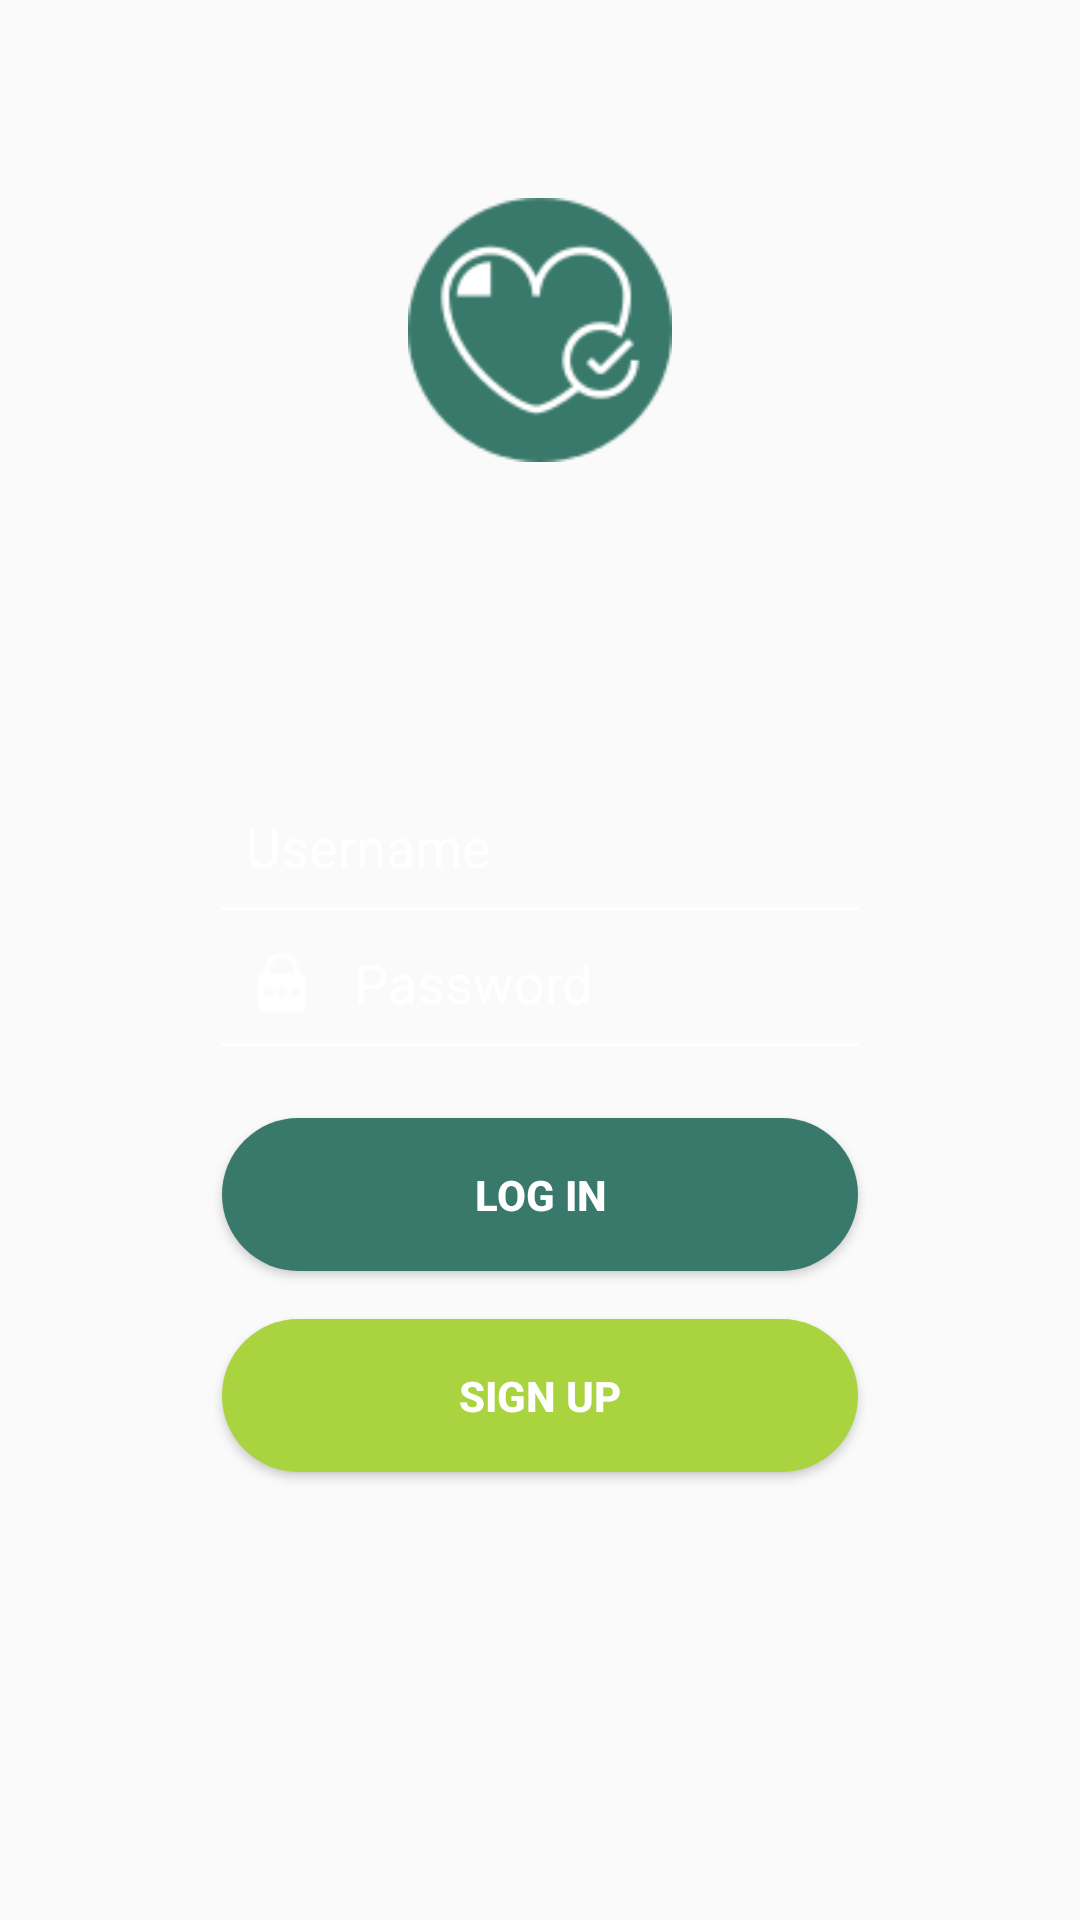

Here is an Android app screen rendered from its layout file. Give the layout XML and the strings, colors and styles it references.
<!-- AndroidManifest.xml: application theme AppTheme -->
<!-- res/layout/activity_login.xml -->
<?xml version="1.0" encoding="utf-8"?>
<LinearLayout xmlns:android="http://schemas.android.com/apk/res/android"
    xmlns:app="http://schemas.android.com/apk/res-auto"
    xmlns:tools="http://schemas.android.com/tools"
    android:layout_width="match_parent"
    android:layout_height="match_parent"
    android:background="@drawable/bg"
    android:orientation="vertical"
    tools:context=".Login">


            <ImageView
                android:layout_width="240dp"
                android:layout_height="120dp"
                android:layout_gravity="center_horizontal"
                android:padding="16dp"
                android:layout_marginTop="50dp"
                android:src = "@drawable/ic_imagem"
                android:layout_marginBottom="20dp" />

            <EditText
            android:layout_width="212dp"
            android:layout_height="wrap_content"
            android:layout_gravity="center_horizontal"
            android:inputType="textEmailAddress"
            android:ems="10"
            android:background="@android:color/transparent"
            android:drawablePadding="12dp"
            android:padding="8dp"
            android:hint="Username"
            android:textColorHint="#fff"
            android:maxLines="1"
            android:drawableLeft="@drawable/ic_pessoa"
            android:layout_marginTop="72dp"/>

            <View
                android:layout_width="212dp"
                android:layout_height="1dp"
                android:layout_gravity="center_horizontal"
                android:background="#fff"/>

            <EditText
                android:layout_width="212dp"
                android:layout_height="wrap_content"
                android:layout_gravity="center_horizontal"
                android:inputType="textPassword"
                android:ems="10"
                android:background="@android:color/transparent"
                android:drawablePadding="12dp"
                android:padding="8dp"
                android:hint="Password"
                android:textColorHint="#fff"
                android:maxLines="1"
                android:drawableLeft="@drawable/ic_password"
                android:layout_marginTop="4dp"/>
            <View
                android:layout_width="212dp"
                android:layout_height="1dp"
                android:layout_gravity="center_horizontal"
                android:background="#fff"/>

    <Button
        android:layout_width="212dp"
        android:layout_height="wrap_content"
        android:layout_gravity="center_horizontal"
        android:layout_marginTop="24dp"
        android:background="@drawable/botao_login"
        android:clickable="true"
        android:padding="16dp"
        android:text="@string/log_in"
        android:textColor="#fff"
        android:textStyle="bold" />

    <Button
        android:layout_width="212dp"
        android:layout_height="wrap_content"
        android:layout_gravity="center_horizontal"
        android:layout_marginTop="16dp"
        android:background="@drawable/botao_signup"
        android:clickable="true"
        android:padding="16dp"
        android:text="@string/text_signUp"
        android:textColor="#fff"
        android:textStyle="bold" />
</LinearLayout>
<!-- resources referenced by this layout -->
<resources>
  <!-- drawable botao_login (drawable) -->
  <?xml version="1.0" encoding="utf-8"?>
  <shape xmlns:android="http://schemas.android.com/apk/res/android">
      <solid android:color="@color/corBotaoLogin"/>
      <corners android:radius="150dp"/>
  </shape>
  <!-- drawable botao_signup (drawable) -->
  <?xml version="1.0" encoding="utf-8"?>
  <shape xmlns:android="http://schemas.android.com/apk/res/android">
  
      <solid android:color="@color/corBotaoSignup"/>
      <corners android:radius="150dp"/>
  
  </shape>
  <!-- drawable ic_imagem: png bitmap (drawable, 5958 bytes) -->
  <!-- drawable ic_password: png bitmap (drawable, 404 bytes) -->
  <string name="log_in">Log In</string>
  <string name="text_signUp">Sign Up</string>
  <style name="AppTheme" parent="Theme.AppCompat.Light.DarkActionBar">
          
          <item name="colorPrimary">@color/colorPrimaryDark</item>
          <item name="colorPrimaryDark">@color/colorPrimaryDark</item>
          <item name="colorAccent">@color/colorPrimary</item>
  
      </style>
  <color name="corBotaoLogin">#39796b</color>
  <color name="corBotaoSignup">#a9d440</color>
  <color name="colorPrimaryDark">#39796b</color>
  <color name="colorPrimary">#a9d440</color>
</resources>
